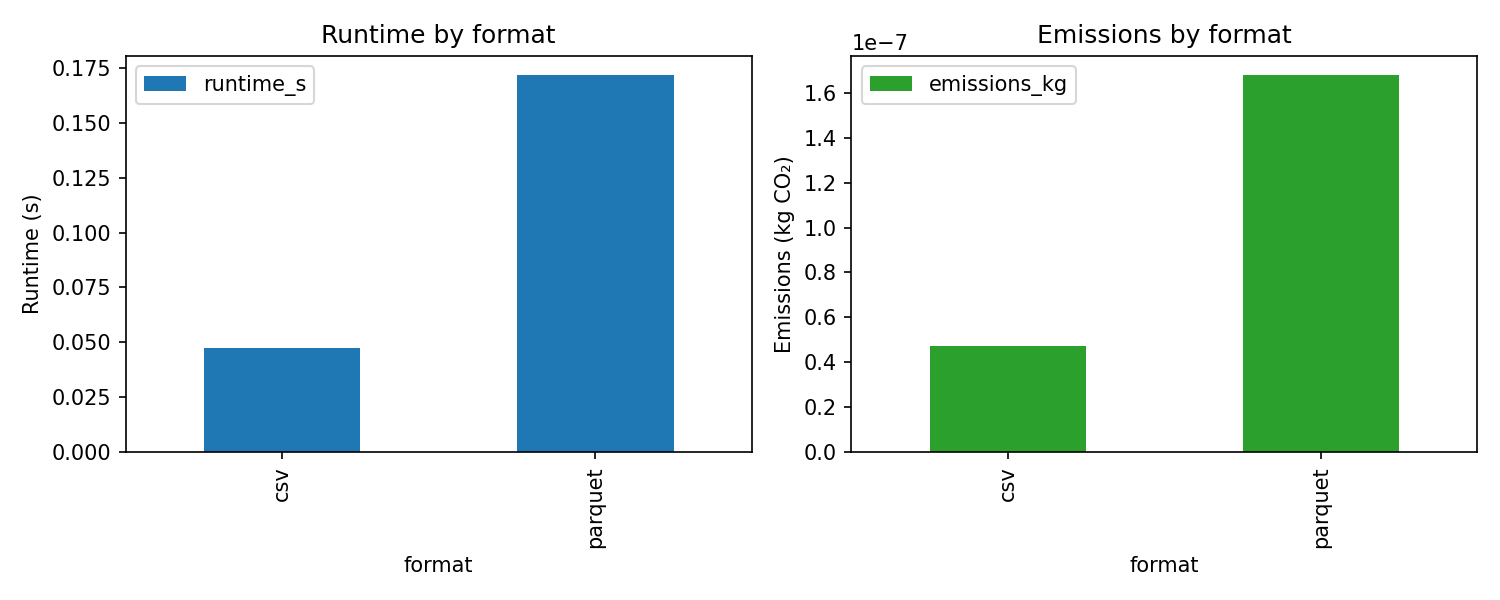

The table this chart was drawn from, first rows:
format, runtime_s, emissions_kg, error, row_count
csv, 0.04724, 4.695603932208371e-08, , 1000
parquet, 0.172, 1.6825954531020378e-07, , 1000
